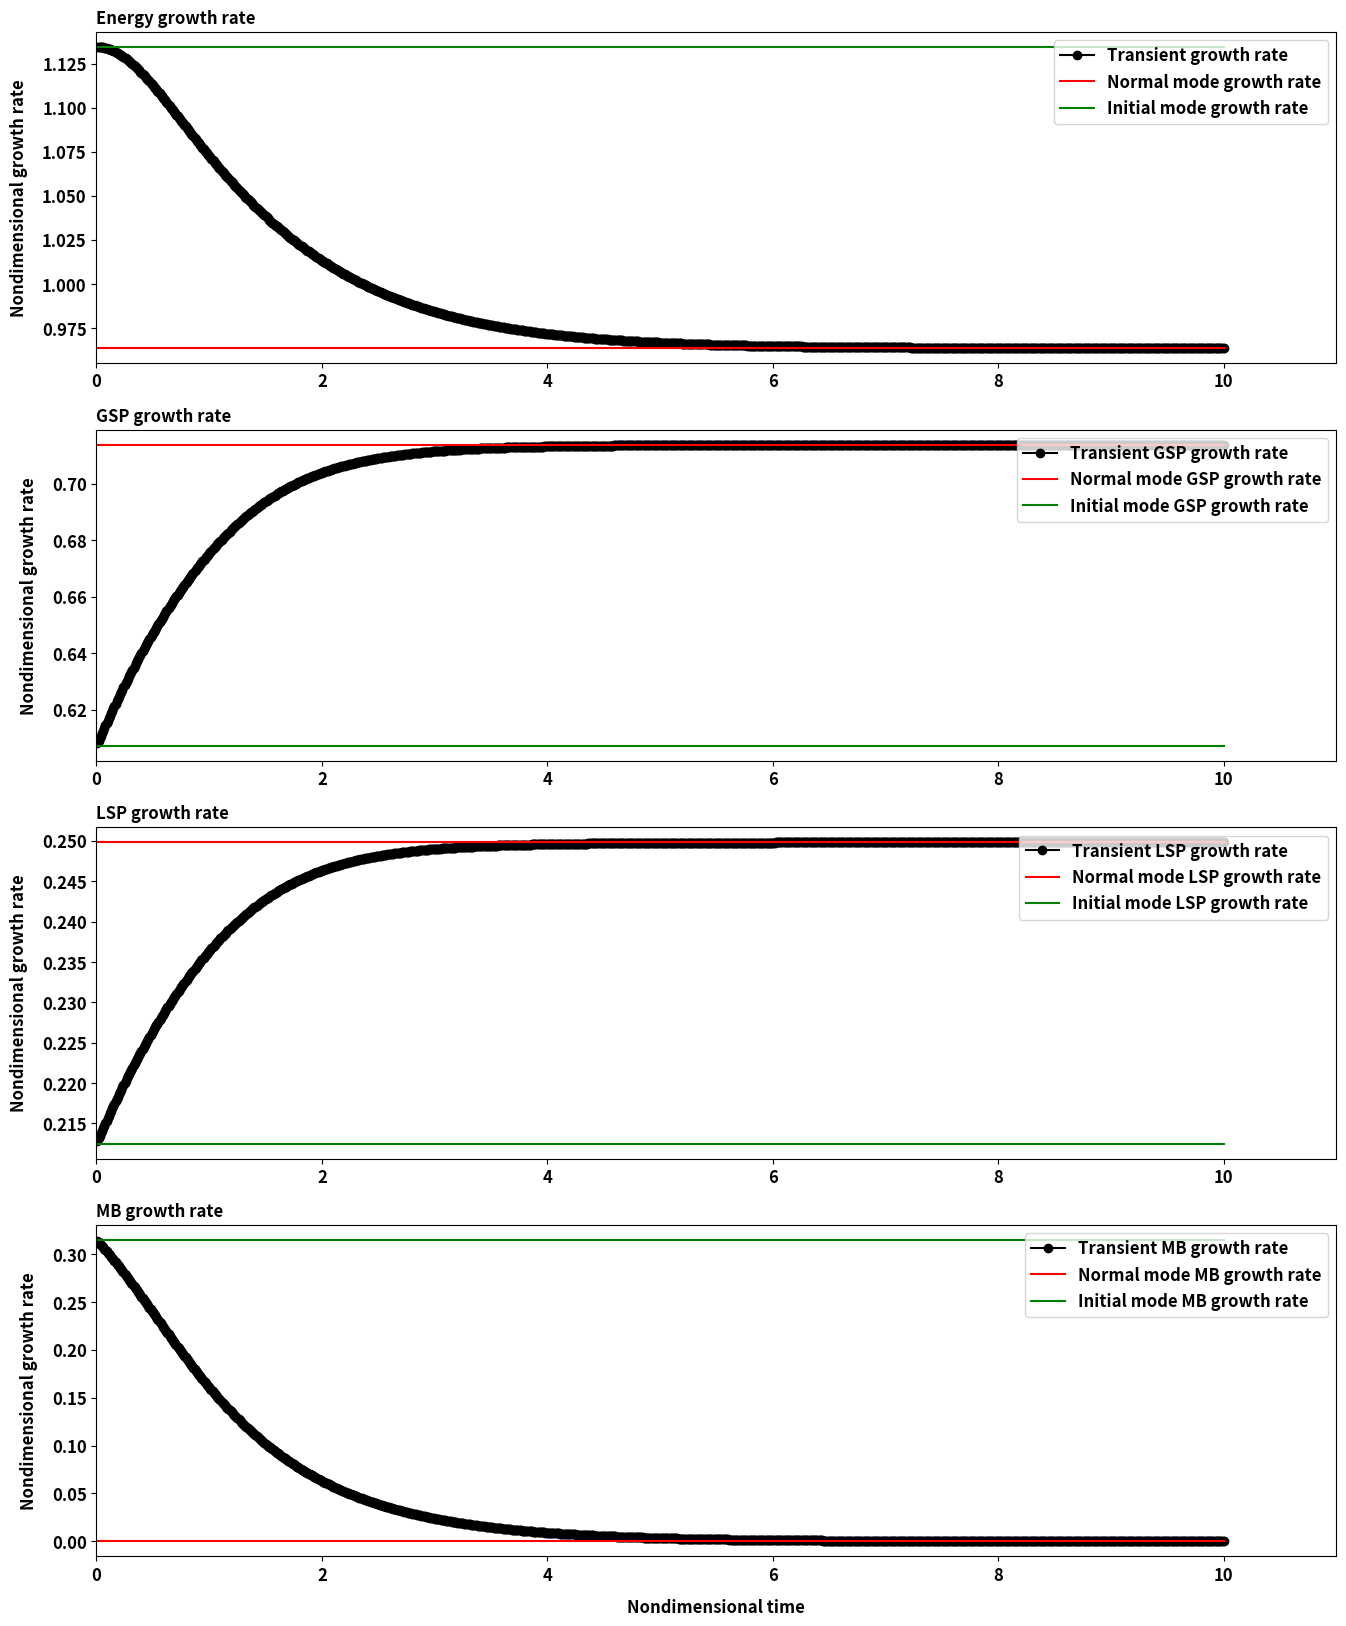

The script that saved this image:
#!/usr/bin/env python

# Assess the transient growth of hydrostatic symmetric instability problem
# The code demonstrates
# 1. the transient growth rate converges to the normal mode growth rate at t->\infty (eigenvalue of A)
# 2. the transeint growth rate converges to the initial mode growth rate at t-> 0 (eigenvalue of 0.5*(A+A.H))
# The matrix A is the propagator for the hydrostatic symmetric instability problem.
# This code is used in "Initial and transient growth of symmetric instability", submitted to JPO.
#  
# [redacted]



import sys

import time

from numpy import linspace,zeros,real,imag,sqrt,ones,pi,argsort,array,log,matmul,conj,trapz,matrix,exp,nan,savez
import pylab
from scipy.linalg import svd,expm,det,inv,eig


def Propagator_SymHydroND(rich,Ro):
	### PURPOSE
	## This routine generates the progagator of the normal mode hydrostatic SI problem.
	## The 3x3 matrix in the first part of equation (19) with s = delta/rich, that is along the isopycnal.
	## The eigenvalue of this matrix corresponds to the normal mode growth rate, \lambda in the paper.
	### Inputs
	## 1. rich: Richardson number, Bz/(Uz^2)
	## 2. Ro: Rossby number, -Uy/f
	ii = complex(0.0,1.0)
	A = zeros((3,3))+ii*zeros((3,3))
	A[0,1] = 1+Ro - 1/rich
	A[1,0] = -1
	A[1,2] = 1/sqrt(complex(rich,))
	
	A = matrix(A)
	return A

def Compute_time_derivative(A,u,v,b):
	### PURPOSE
	## Compute the derivative from the propagator matrix, [ut,vt,bt].T = A [u,v,b].T
	### Inputs
	## 1. A: the propagator matrix
	## 2. u: streamwise perturbation velocity
	## 3. v: spanwise perturbation velocity
	## 4. b: buoyancy perturbation

	vec = array([u,v,b]).T # transpose
	svec = matmul(A,vec) # multiply the matrix

	## Here is the time derivative
	ut = svec[0,0]
	vt = svec[0,1]
	bt = svec[0,2]

	return ut,vt,bt

def Compute_SymHydro_eigs(Ro,rich,delta,FGM_type,fmode):
	### PURPOSE
	## Calculate the growth rate, u, v, b along the isopycnal slope, s= delta/rich, from the background flow parameters, Ro,rich, and delta.
	## FGM_type specifies the initial or normal mode growth, FGM_type = 'INST' -> initial mode and FGM_type = 'NORM' -> normal mode.
	### Inputs
	## 1. rich: Richardson number, Bz/(Uz^2)
	## 2. Ro: Rossby number, -Uy/f
	## 3. delta: the ratio of the Coriolis parameter to the thermal wind shear, f/Uz
	## 4. FGM_type: Specifies if the routine computes initial mode or normal mode.
	##	  FGM_type = 'INST' -> initial mode and FGM_type = 'NORM' -> normal mode.
	## 5. fmode: fmode=0 means the fastest growing mode, fmode=1 means the second mode. This problem is 3x3 matrix so fmode<=2

	A = Propagator_SymHydroND(rich,Ro) # Define the propagator matrix

	## equation 18 
	if FGM_type=='INST':
		AA = 0.5*(A+A.H)
	elif FGM_type=='NORM':
		AA = A

	sigs, vecs = eig(AA) ## compute the eigen value

	############## Extract the FGM
	ind = argsort(real(sigs))
	sigs_sorted = sigs[ind[::-1]]
	vecs_sorted = vecs[:,ind[::-1]]

	FF = dict()
	FF['AA'] = AA ## Output the matrix

	FF['sigs_sorted'] = sigs_sorted # sorted eigenvalues, that is the growth rate
	FF['vecs_sorted'] = vecs_sorted # sorted eigenvectors, which consist of u, v, and b.

	### Pick the mode of interest by fmode
	u = vecs_sorted[0,fmode]
	v = vecs_sorted[1,fmode]
	b = vecs_sorted[2,fmode]
	s = sigs_sorted[fmode]

	[u_t,v_t,b_t] = Compute_time_derivative(A,u,v,b) # now compute the time derivative

	FF['ke'] = u*conj(u) + v*conj(v) ## kinetic energy
	FF['pe'] = b*conj(b) ## potential energy
	FF['dke'] = conj(u)*u_t + conj(v)*v_t ## rate of change in the kinetic energy
	FF['dpe'] = conj(b)*b_t # rate of change in the potential energy

	FF['u'] = u # scaled spanwise velocity perturbation
	FF['v'] = v # scaled streamwise velocity perturbation
	FF['b'] = b # scaled buoyancy perturbation

	## Remember we have scaled the progagator in equation 14. The purpose of the scaling is to make sure that the norm of the vector corresponds to the total energy.
	### We now scale back to u,v, and b
	su = u*sqrt(2.0)
	sv = v*sqrt(2.0)

	if rich>0:
		sb = b*sqrt(2.0*rich/delta**2)
	else:
		aa = complex(2.0*rich/delta**2)
		sb = b*sqrt(aa)


	sw = delta*sv/rich # the vertical velocity perturbation (sw), using the continuity equation

	### Scale back the time derivatives
	su_t = u_t*sqrt(2.0)
	sv_t = v_t*sqrt(2.0)
	
	if rich>0:
		sb_t = b_t*sqrt(2.0*rich/delta**2)
	else:
		aa = complex(2.0*rich/delta**2)
		sb_t = b_t*sqrt(aa)

	FF['su'] = su
	FF['sv'] = sv
	FF['sb'] = sb
	FF['sw'] = sw

	FF['ske'] = 0.5*(conj(su)*su + conj(sv)*sv)
	FF['spe'] = 0.5*(conj(sb)*sb*delta**2/abs(rich))

	## the energy terms
	FF['sGSP'] = real(-conj(su)*sw/delta) ## geostrophic shear production
	FF['sLSP'] = real(conj(su)*sv*Ro) ## lateral shear production
	FF['sWB'] = real(delta*sv*conj(sb)/rich) ## meridional buoyancy, which corresponds to the vertical buoyancy flux along the isopycnal.
	FF['eRHS'] = FF['sGSP'] + FF['sLSP'] + FF['sWB'] ## the right-hand-side of the energy equation
	print('FGM_type,',FGM_type,FF['sGSP'],FF['sLSP'],FF['sWB'])
	FF['eLHS'] = 2*s*(FF['ske']+FF['spe']) ## the left-hand-side of the energy evolution (time rate of change in the total energy)
	
	FF['sig'] = s # the growth rate

	d = abs(FF['eLHS']-FF['eRHS'])
	if (real(s)>0.01)&(d>0.01):
		## Reality check!
		## eLHS ＝ eRHS
		print(FF['eLHS'],FF['eRHS'])
		print('GSP',FF['sGSP'])
		print('LSP',FF['sLSP'])
		print('WB',FF['sWB'])
		print('sig, ',FF['sig'])
		print('Energy does not seem to balance so quit')
		sys.exit()
	return FF

def Compute_SymHydro_EVOLUTION_SVD(tt,Ro,rich,delta,fmode):
	### PURPOSE
	## Using the singular value decomposition (SVD) to assess the transient growth
	### INPUTS
	## 1. tt: an array of nondimensional time
	## 2. rich: Richardson number, Bz/(Uz^2)
	## 3. Ro: Rossby number, -Uy/f
	## 4. delta: the ratio of the Coriolis parameter to the thermal wind shear, f/Uz
	## 5. fmode: fmode=0 means the fastest growing mode, fmode=1 means the second mode. This problem is 3x3 matrix so fmode<=2

	rich = complex(rich,0)
	ii = complex(0,1.0) ## complex number
	## Define the propagator
	A = Propagator_SymHydroND(rich,Ro) ## define the propagator

	nt = len(tt)

	## evolved perturbation
	uL = zeros(nt) + ii*zeros(nt) #u
	vL = zeros(nt) + ii*zeros(nt) #v
	bL = zeros(nt) + ii*zeros(nt) #b

	uL_t = zeros(nt) + ii*zeros(nt)
	vL_t = zeros(nt) + ii*zeros(nt)
	bL_t = zeros(nt) + ii*zeros(nt)

	## initial perturbation that evolves to "evolved perturbation"
	uR = zeros(nt) + ii*zeros(nt)
	vR = zeros(nt) + ii*zeros(nt)
	bR = zeros(nt) + ii*zeros(nt)

	uR_t = zeros(nt) + ii*zeros(nt)
	vR_t = zeros(nt) + ii*zeros(nt)
	bR_t = zeros(nt) + ii*zeros(nt)

	ss = zeros(nt)

	## Assess the transient growth for each timestep in "tt".
	for ft in range(0,len(tt),1): 
		loc_time = tt[ft]
		Exponent1 = array(A*loc_time)
		Forward = expm(Exponent1) ## Compute the matrix exponential 
		[U1, s1, Vh1] = svd(Forward) ## Apply the singular value decomposition (SVD), Forward == U1 @ s1 @ Vh1

		### save the singular value and other variables into the arrays
		ss[ft] = s1[fmode] ## singular value of "fmode"
		uL[ft] = U1[0,fmode]#*sqrt(2.0)
		vL[ft] = U1[1,fmode]#*sqrt(2.0)
		bL[ft] = U1[2,fmode]#*sqrt(2.0*rich/delta**2)

		V1 = matrix(Vh1).H
		uR[ft] = V1[0,fmode]#*sqrt(2.0)
		vR[ft] = V1[1,fmode]#*sqrt(2.0)
		bR[ft] = V1[2,fmode]#*sqrt(2.0*rich/delta**2)

		## Compute the time derivative of the evolved perturbation
		[uL_t[ft],vL_t[ft],bL_t[ft]] = Compute_time_derivative(A,uL[ft],vL[ft],bL[ft])

		## Compute the time derivative of the initial perturbation
		[uR_t[ft],vR_t[ft],bR_t[ft]] = Compute_time_derivative(A,uR[ft],vR[ft],bR[ft])

	FF = dict()
	## initial and evolved u
	FF['uL'] = uL
	FF['uR'] = uR
	## initial and evolved v
	FF['vL'] = vL
	FF['vR'] = vR
	## initial and evolved b
	FF['bL'] = bL
	FF['bR'] = bR
	## singular value
	FF['ss'] = ss
	
	## the energy budget (evolved)
	FF['eL'] = conj(uL)*uL + conj(vL)*vL + conj(bL)*bL # energy
	FF['eL_t'] = conj(uL)*uL_t + conj(vL)*vL_t + conj(bL)*bL_t # time rate of change in energy
	FF['sL'] = FF['eL_t']/FF['eL'] # growth rate

	## the energy budget
	FF['eR'] = uR*uR + vR*vR + bR*bR
	FF['eR_t'] = uR*uR_t + vR*vR_t + bR*bR_t
	FF['sR'] = FF['eR_t']/FF['eR']

	### So far we have applied SVD to the scaled matrix. Now we scale back.
	### scaled
	suR = uR*sqrt(2.0)
	svR = vR*sqrt(2.0)
	sbR = bR*sqrt(2.0*rich/delta**2)
	swR = delta*svR/rich
	FF['sGSP_R'] = -conj(suR)*swR/delta # GSP
	FF['sLSP_R'] = conj(suR)*svR*Ro #LSP
	FF['sWB_R'] = conj(swR)*sbR # MB, meridional buoyancy
	FF['sde_R'] = FF['sGSP_R'] + FF['sLSP_R'] + FF['sWB_R']
	FF['seR'] = 0.5*(suR*suR + svR*svR + sbR*sbR*delta**2/abs(rich))
	FF['ssR'] = (FF['sde_R']/FF['seR'])/2.0

	#### scaled
	suL = uL*sqrt(2.0)
	svL = vL*sqrt(2.0)
	sbL = bL*sqrt(2.0*rich/delta**2)
	swL = delta*svL/rich
	FF['sGSP_L'] = -conj(suL)*swL/delta
	FF['sLSP_L'] = conj(suL)*svL*Ro
	FF['sWB_L'] = conj(swL)*sbL
	FF['sde_L'] = FF['sGSP_L'] + FF['sLSP_L'] + FF['sWB_L']
	FF['seL'] = 0.5*(suL*suL + svL*svL + sbL*sbL*delta**2/abs(rich))
	FF['ssL'] = (FF['sde_L']/FF['seL'])/2.0

	FF['tt'] = tt


	return FF

def AnalyticalExpression(Ro,rich,delta):
	#### Purpose
	## Compute the analytical expression of the normal mode (equaiton 24 and 25) and inital mode (equation 32 and 33)
	rich = complex(rich,0)
	### Normal mode
	N = dict()
	N['sig1'] = sqrt(complex(1/rich - Ro - 1,0))
	N['norm1'] = sqrt(N['sig1']**2 + 1)
	N['u1'] = -N['sig1'] #/N['norm1']
	N['v1'] = 1#/N['norm1']
	N['b1'] = 0#/N['norm1']
	N['w1'] = delta*N['v1']/rich

	N['su1'] = N['u1']*sqrt(2.0)
	N['sv1'] = N['v1']*sqrt(2.0)
	N['sb1'] = N['b1']*sqrt(2.0*rich/delta**2)
	N['sw1'] = delta*N['sv1']/rich

	N['sGSP'] = -conj(N['su1'])*N['sw1']/delta
	N['sLSP'] =  conj(N['su1'])*N['sv1']*Ro
	N['sWB'] = delta*N['sv1']*conj(N['sb1'])/rich 
	N['sKE'] = 0.5*(N['su1']*conj(N['su1'])+N['sv1']*conj(N['sv1']) )
	N['sPE'] = 0.5*(N['sb1']*conj(N['sb1']))*delta**2/rich


	## Initial mode
	I = dict()

	I['sig1'] = 0.5*sqrt(complex((1/rich - Ro)**2 + 1/abs(rich),0)) 
	I['norm1'] = sqrt(rich*(-Ro+1/rich)**2 + 4*rich*I['sig1'] +1.0   )
	I['u1'] = conj(sqrt(rich))*(Ro - 1/rich)#/I['norm1']
	I['v1'] =2*conj(sqrt(rich))*I['sig1']#/I['norm1']
	I['b1'] = 1.0#/I['norm1']
	I['w1'] = delta*I['v1']/rich

	I['su1'] = I['u1']*sqrt(2.0)
	I['sv1'] = I['v1']*sqrt(2.0)
	I['sb1'] = I['b1']*sqrt(2.0*rich/delta**2)
	I['sw1'] = delta*I['sv1']/rich

	I['sGSP'] = -conj(I['su1'])*I['sw1']/delta
	I['sLSP'] =  conj(I['su1'])*I['sv1']*Ro
	I['sWB'] = delta*I['sv1']*conj(I['sb1'])/rich 
	I['sKE'] = 0.5*(I['su1']*conj(I['su1']) + I['sv1']*conj(I['sv1']) )
	I['sPE'] = 0.5*(I['sb1']*conj(I['sb1']))*delta**2/abs(rich)

	I['eRHS'] = I['sGSP'] + I['sLSP'] + I['sWB']
	I['eLHS'] = 2*I['sig1']*(I['sKE']+I['sPE'])

	return N,I


##### Select, rich, delta, and Ro
rich = 0.7
delta = 0.1
Ro = -0.5



fmode = 0 # We are interested in the fastest-growing mode
FGM_type = 'NORM'
F = Compute_SymHydro_eigs(Ro,rich,delta,FGM_type,fmode)

FGM_type = 'INST'
I = Compute_SymHydro_eigs(Ro,rich,delta,FGM_type,fmode)

### Call the analytical expression of the normal and initial mode growth rates
[F1,I1] = AnalyticalExpression(Ro,rich,delta)

rich = complex(rich,0)
### The normal mode energy term from rich, delta, and Ro.
iGSP = -2*(abs(rich)/rich)*(Ro-1/rich)*sqrt((1/rich-Ro)**2 +1/abs(rich))
iLSP = 2*(abs(rich)/rich)*Ro*rich*(Ro-1/rich)*sqrt((1/rich-Ro)**2 +1/abs(rich))
iAP = 2*sqrt((1/rich-Ro)**2 +1/abs(rich))
print('GSP comparison',I['sGSP'],I1['sGSP'],iGSP)
print('LSP comparison',I['sLSP'],I1['sLSP'],iLSP)
print('AP comparison',I['sWB'],I1['sWB'],iAP)

#### the initial growth and energy terms
s = sqrt((1/rich-Ro)**2 + 1/abs(rich))
u = conj(sqrt(2*rich))*(Ro-1/rich)
v = conj(sqrt(2*rich))*s
b = sqrt(2*rich/delta**2)
E = 0.5*(conj(u)*u + conj(v)*v + conj(b)*b*delta**2/abs(rich))

iGSP1= -2*(abs(rich)/rich)*(Ro-1/rich)*s #/E
iLSP1 = 2*(abs(rich))*Ro*(Ro-1/rich)*s #/E
iAP1 = 2*s #/E


###########################################
#####
##### START the computation of the transiet growth rate
#####
###########################################
tt = linspace(0,10,1000) # define the nondimensional time.
tt = tt[1::] # Cannot compute the rate at t=0, so we exclude 0.
E = Compute_SymHydro_EVOLUTION_SVD(tt,Ro,rich,delta,fmode) # call the subroutine above

#### save the transient growth rate
runname = './main_energy_evolution_FIG_Ri_'+str(round(real(rich),2))+'_Ro_'+str(round(Ro,2))+'_delta_'+str(round(delta,2))
savefname = runname
## output
G = dict()
G['rich'] = rich
G['Ro'] = Ro
G['delta'] = delta
G['runname'] = runname
G['tt'] = E['tt']
G['ssL'] = E['ssL'] # Transient growth rate, array of len(tt)
G['sig_init'] = I['sig'] # Initial mode growth rate, one value
G['sig_norm'] = F['sig'] # Normal mode growth rate, one value

G['sGSP_L'] = 0.5*E['sGSP_L'] # Transient GSP rate
G['sGSP_init'] = 0.5*I['sGSP'] # initial mode GSP rate
G['sGSP_norm'] = 0.5*F['sGSP'] # normal mode GSP rate

G['sLSP_L'] = 0.5*E['sLSP_L'] # Transient LSP rate
G['sLSP_init'] = 0.5*I['sLSP'] # initial mode LSP rate
G['sLSP_norm'] = 0.5*F['sLSP'] # normal mode LSP rate

G['sAP_L'] = 0.5*E['sWB_L'] # Transient vertical buoyancy flux rate, MB in the paper
G['sAP_init'] = 0.5*I['sWB'] # initial mode MB rate
G['sAP_norm'] = 0.5*F['sWB'] # normal mode MB rate

savez(savefname,**G)

### The relationship that needs to be tested:



fsize = 12
######### plot
figW = 8*2
figH = 11*1.8#11*1.9

msize = 2
lsize = 4
fig1 = pylab.figure(1,figsize=(figW,figH))
params = {'backend': 'ps',
                                'axes.labelsize': fsize,
                                'legend.fontsize': fsize,
                                'xtick.labelsize': fsize,
#                                   'title.fontsize': fsize,
                                'ytick.labelsize': fsize,
                                'font.weight': 'bold'}
pylab.rcParams.update(params)
from matplotlib import rcParams
rcParams['axes.labelpad'] = 10



ax2 = pylab.subplot(4,1,1)
###	1. Does the total energy growth rate coverge to initial and normal mode? 
### G['ssL'][0] ~ I['sig'] at t~0
### G['ssL'][-1] ~ F['sig'] at t~\infty (large t)

ax2.plot(E['tt'],E['ssL'],'ko-',label='Transient growth rate')
ax2.plot(E['tt'],F['sig']*ones(len(E['tt'])),'r-',label='Normal mode growth rate')
ax2.plot(E['tt'],I['sig']*ones(len(E['tt'])),'g-',label='Initial mode growth rate')
ax2.legend(loc="upper right")
ax2.set_title('Energy growth rate',loc='left', fontweight='bold',fontsize=fsize)


ax3 = pylab.subplot(4,1,2)
###	2 Does the GSP growth rate coverge to initial and normal mode? 
### G['sGSP_L'][0] ~ I['sGSP'] at t~0
### G['sGSP_L'][-1] ~ F['sGSP'] at t~\infty (large t)

ax3.plot(E['tt'],0.5*E['sGSP_L'],'ko-',label='Transient GSP growth rate')
ax3.plot(E['tt'],0.5*F['sGSP']*ones(len(E['tt'])),'r-',label='Normal mode GSP growth rate')
ax3.plot(E['tt'],0.5*I['sGSP']*ones(len(E['tt'])),'g-',label='Initial mode GSP growth rate')
ax3.legend(loc="upper right")
ax3.set_title('GSP growth rate',loc='left', fontweight='bold',fontsize=fsize)

ax4 = pylab.subplot(4,1,3)
###	3 Does the LSP growth rate coverge to initial and normal mode? 
### G['sLSP_L'][0] ~ I['sLSP'] at t~0
### G['sLSP_L'][-1] ~ F['sLSP'] at t~\infty (large t)

ax4.plot(E['tt'],0.5*E['sLSP_L'],'ko-',label='Transient LSP growth rate')
ax4.plot(E['tt'],0.5*F['sLSP']*ones(len(E['tt'])),'r-',label='Normal mode LSP growth rate')
ax4.plot(E['tt'],0.5*I['sLSP']*ones(len(E['tt'])),'g-',label='Initial mode LSP growth rate')
ax4.legend(loc="upper right")
ax4.set_title('LSP growth rate',loc='left', fontweight='bold',fontsize=fsize)

ax5 = pylab.subplot(4,1,4)
###	4. Does the MB growth rate coverge to initial and normal mode? 
### G['sWB_L'][0] ~ I['sWB'] at t~0
### G['sWB_L'][-1] ~ F['sWB'] at t~\infty (large t)

ax5.plot(E['tt'],0.5*E['sWB_L'],'ko-',label='Transient MB growth rate')
ax5.plot(E['tt'],0.5*F['sWB']*ones(len(E['tt'])),'r-',label='Normal mode MB growth rate')
ax5.plot(E['tt'],0.5*I['sWB']*ones(len(E['tt'])),'g-',label='Initial mode MB growth rate')
ax5.legend(loc="upper right")
ax5.set_title('MB growth rate',loc='left', fontweight='bold',fontsize=fsize)


##### it works because of the unit energy
LHS = E['ssL']
RHS = 0.5*(E['sGSP_L']+E['sLSP_L']+E['sWB_L'])

sig_imag = max(imag(F['sigs_sorted']))
T = 2*pi/abs(sig_imag)

if sig_imag==0:
	Tmax = max(tt)+1
else:
	Tmax = T+1

ax2.set_xlim((0,Tmax))

ax3.set_xlim((0,Tmax))
ax4.set_xlim((0,Tmax))
ax5.set_xlim((0,Tmax))

ax2.set_ylabel('Nondimensional growth rate', fontweight='bold',fontsize=fsize)
ax3.set_ylabel('Nondimensional growth rate', fontweight='bold',fontsize=fsize)
ax4.set_ylabel('Nondimensional growth rate', fontweight='bold',fontsize=fsize)
ax5.set_ylabel('Nondimensional growth rate', fontweight='bold',fontsize=fsize)

ax5.set_xlabel('Nondimensional time', fontweight='bold',fontsize=fsize)
fig1.savefig('./main_energy_evolution.png')

pylab.show()



